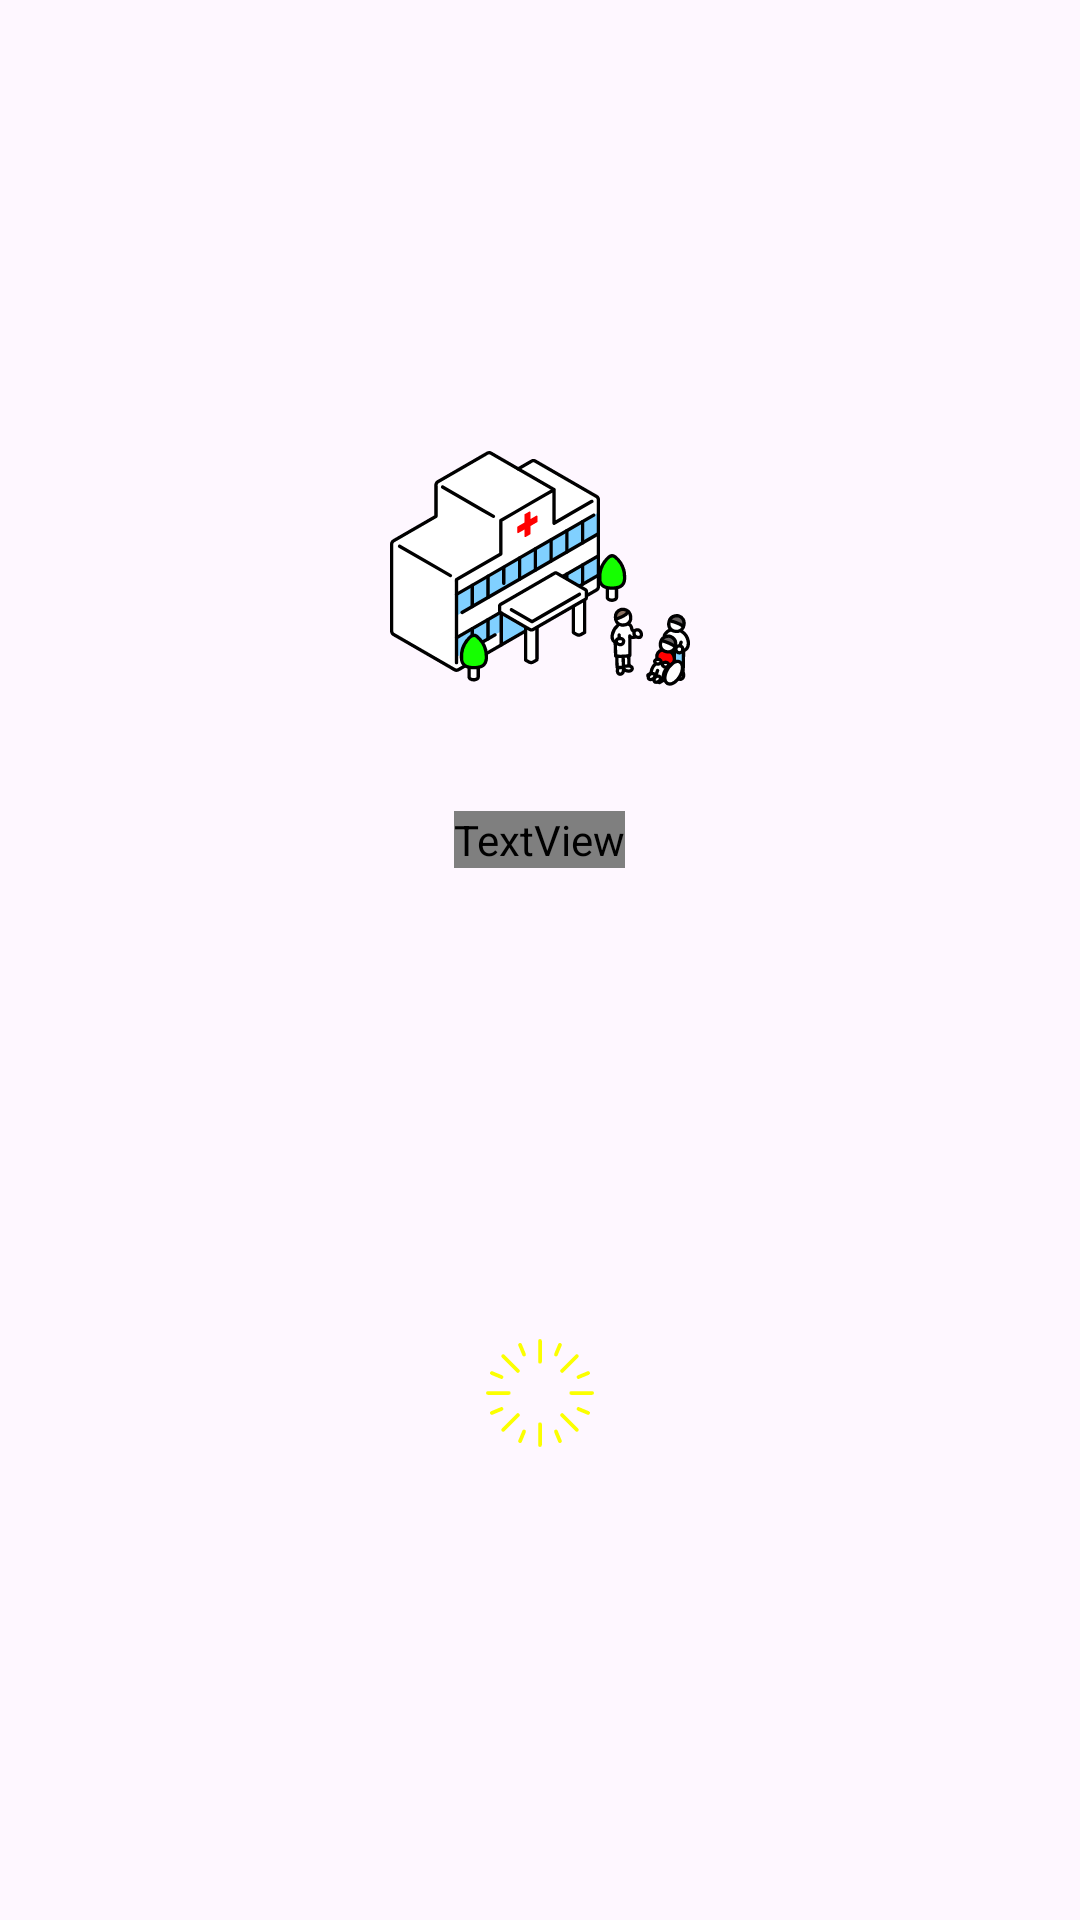

Reconstruct the res/layout file that produces this screen, plus the resources it refers to.
<!-- AndroidManifest.xml: application theme Theme.HealthCare -->
<!-- res/layout/splash_screen_content.xml -->
<?xml version="1.0" encoding="utf-8"?>
<LinearLayout xmlns:android="http://schemas.android.com/apk/res/android"
    android:layout_width="match_parent"
    android:layout_height="match_parent"
    android:gravity="center"
    android:orientation="vertical"
    android:background="@drawable/bg_gradient_blue">

    <ImageView
        android:layout_width="100dp"
        android:layout_height="100dp"
        android:src="@drawable/icon_hospital_3"/>

    <TextView
        android:layout_width="wrap_content"
        android:layout_height="wrap_content"
        android:text="Health-Care"
        android:textSize="24sp"
        android:textColor="@color/white"
        android:layout_marginTop="20dp"
        android:fontFamily="@font/aclonica" />

    <ImageView
        android:layout_width="50dp"
        android:layout_height="50dp"
        android:src="@drawable/icon_loading2"
        android:layout_marginTop="150dp"/>
</LinearLayout>
<!-- resources referenced by this layout -->
<resources>
  <color name="white">#FFFFFFFF</color>
  <!-- drawable icon_hospital_3: vector/xml drawable (drawable, 63298 chars, omitted) -->
  <!-- drawable icon_loading2: vector/xml drawable (drawable, 3701 chars, omitted) -->
  <style name="Theme.HealthCare" parent="Base.Theme.HealthCare" />
  <style name="Base.Theme.HealthCare" parent="Theme.Material3.DayNight.NoActionBar">
          
          
      </style>
</resources>
